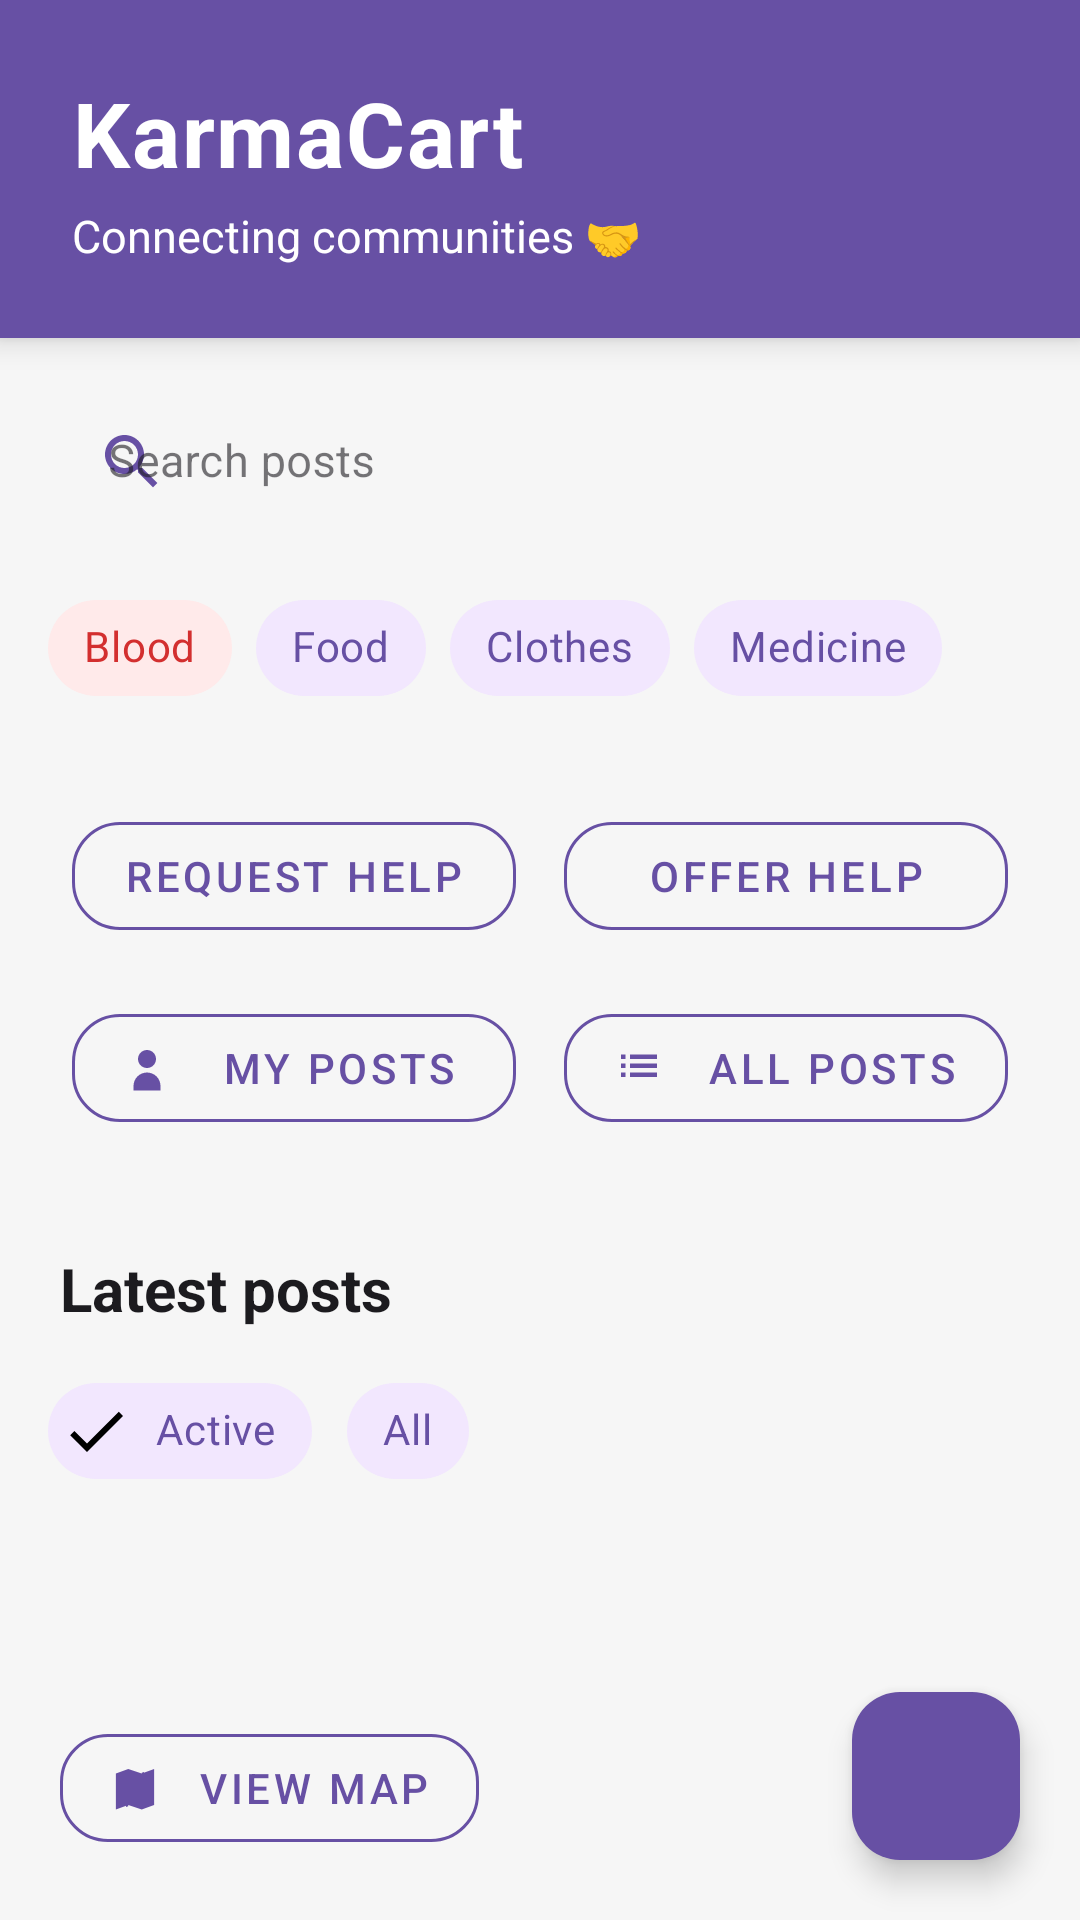

Reconstruct the res/layout file that produces this screen, plus the resources it refers to.
<!-- AndroidManifest.xml: application theme Theme.KarmaCart -->
<!-- res/layout/activity_main.xml -->
<?xml version="1.0" encoding="utf-8"?>
<androidx.coordinatorlayout.widget.CoordinatorLayout
    xmlns:android="http://schemas.android.com/apk/res/android"
    xmlns:app="http://schemas.android.com/apk/res-auto"
    android:layout_width="match_parent"
    android:layout_height="match_parent"
    android:background="@color/surface">

    <androidx.core.widget.NestedScrollView
        android:layout_width="match_parent"
        android:layout_height="match_parent"
        android:fillViewport="true">

        <LinearLayout
            android:orientation="vertical"
            android:layout_width="match_parent"
            android:layout_height="wrap_content">

            
            <LinearLayout
                android:layout_width="match_parent"
                android:layout_height="wrap_content"
                android:orientation="vertical"
                android:padding="24dp"
                android:background="@color/primary"
                android:elevation="6dp"
                android:paddingBottom="32dp">

                <TextView
                    android:layout_width="wrap_content"
                    android:layout_height="wrap_content"
                    android:text="KarmaCart"
                    android:textSize="30sp"
                    android:textStyle="bold"
                    android:textColor="@android:color/white"
                    android:letterSpacing="0.02"/>

                <TextView
                    android:layout_width="wrap_content"
                    android:layout_height="wrap_content"
                    android:text="Connecting communities 🤝"
                    android:textSize="15sp"
                    android:textColor="@android:color/white"
                    android:layout_marginTop="4dp"/>
            </LinearLayout>

            
            <com.google.android.material.textfield.TextInputLayout
                android:id="@+id/searchLayout"
                style="@style/Widget.MaterialComponents.TextInputLayout.OutlinedBox"
                android:layout_width="match_parent"
                android:layout_height="wrap_content"
                android:layout_marginHorizontal="20dp"
                android:layout_marginTop="12dp"
                app:startIconDrawable="@drawable/ic_search"
                app:startIconTint="@color/primary"
                app:boxCornerRadiusTopStart="20dp"
                app:boxCornerRadiusTopEnd="20dp"
                app:boxCornerRadiusBottomStart="20dp"
                app:boxCornerRadiusBottomEnd="20dp"
                app:boxStrokeColor="@color/primary">

                <com.google.android.material.textfield.TextInputEditText
                    android:id="@+id/etSearch"
                    android:layout_width="match_parent"
                    android:layout_height="wrap_content"
                    android:hint="Search posts"
                    android:textSize="15sp"
                    android:padding="12dp"
                    android:background="@android:color/transparent"/>
            </com.google.android.material.textfield.TextInputLayout>

            
            <com.google.android.material.chip.ChipGroup
                android:id="@+id/chipCategories"
                android:layout_width="match_parent"
                android:layout_height="wrap_content"
                android:layout_marginTop="14dp"
                android:layout_marginHorizontal="16dp"
                app:singleLine="false"
                app:chipSpacing="8dp">

                <com.google.android.material.chip.Chip
                    android:id="@+id/chipBlood"
                    android:layout_width="wrap_content"
                    android:layout_height="wrap_content"
                    style="@style/KarmaChipRed"
                    android:text="Blood"
                    app:chipIcon="@drawable/ic_blood"/>

                <com.google.android.material.chip.Chip
                    android:id="@+id/chipFood"
                    android:layout_width="wrap_content"
                    android:layout_height="wrap_content"
                    style="@style/KarmaChipPrimary"
                    android:text="Food"
                    app:chipIcon="@drawable/ic_food"/>

                <com.google.android.material.chip.Chip
                    android:id="@+id/chipClothes"
                    android:layout_width="wrap_content"
                    android:layout_height="wrap_content"
                    style="@style/KarmaChipPrimary"
                    android:text="Clothes"
                    app:chipIcon="@drawable/ic_clothes"/>

                <com.google.android.material.chip.Chip
                    android:id="@+id/chipMedicine"
                    android:layout_width="wrap_content"
                    android:layout_height="wrap_content"
                    style="@style/KarmaChipPrimary"
                    android:text="Medicine"
                    app:chipIcon="@drawable/ic_medicine"/>
            </com.google.android.material.chip.ChipGroup>

            
            <GridLayout
                android:layout_width="match_parent"
                android:layout_height="wrap_content"
                android:columnCount="2"
                android:layout_marginTop="20dp"
                android:layout_marginHorizontal="16dp">

                <com.google.android.material.button.MaterialButton
                    android:id="@+id/btnRequestHelp"
                    style="@style/KarmaActionButton"
                    android:layout_width="0dp"
                    android:layout_columnWeight="1"
                    android:text="Request help"
                    app:icon="@drawable/ic_request"/>

                <com.google.android.material.button.MaterialButton
                    android:id="@+id/btnOfferHelp"
                    style="@style/KarmaActionButton"
                    android:layout_width="0dp"
                    android:layout_columnWeight="1"
                    android:text="Offer help"
                    app:icon="@drawable/ic_offer"/>

                <com.google.android.material.button.MaterialButton
                    android:id="@+id/btnMyPosts"
                    style="@style/KarmaActionButton"
                    android:layout_width="0dp"
                    android:layout_columnWeight="1"
                    android:text="My posts"
                    app:icon="@drawable/ic_my_posts"/>

                <com.google.android.material.button.MaterialButton
                    android:id="@+id/btnAllPosts"
                    style="@style/KarmaActionButton"
                    android:layout_width="0dp"
                    android:layout_columnWeight="1"
                    android:text="All posts"
                    app:icon="@drawable/ic_all_posts"/>
            </GridLayout>

            
            <TextView
                android:layout_width="wrap_content"
                android:layout_height="wrap_content"
                android:text="Latest posts"
                android:textSize="20sp"
                android:textStyle="bold"
                android:textColor="@color/onSurface"
                android:layout_marginTop="28dp"
                android:layout_marginHorizontal="20dp"/>

            
            <com.google.android.material.chip.ChipGroup
                android:id="@+id/chipStatusGroup"
                android:layout_width="match_parent"
                android:layout_height="wrap_content"
                android:layout_marginTop="10dp"
                android:layout_marginHorizontal="16dp"
                app:singleSelection="true"
                app:selectionRequired="true"
                app:chipSpacing="8dp">

                <com.google.android.material.chip.Chip
                    android:id="@+id/chipActive"
                    android:layout_width="wrap_content"
                    android:layout_height="wrap_content"
                    style="@style/KarmaChipPrimary"
                    android:text="@string/active"
                    android:checked="true"/>

                <com.google.android.material.chip.Chip
                    android:id="@+id/chipAll"
                    android:layout_width="wrap_content"
                    android:layout_height="wrap_content"
                    style="@style/KarmaChipPrimary"
                    android:text="@string/all"/>
            </com.google.android.material.chip.ChipGroup>

            
            <TextView
                android:id="@+id/emptyState"
                android:layout_width="match_parent"
                android:layout_height="wrap_content"
                android:text="📝 No posts yet.\nTap + to add your first request or donation."
                android:textAlignment="center"
                android:padding="20dp"
                android:textColor="@color/onSurfaceVariant"
                android:visibility="gone"
                android:layout_marginTop="12dp"/>

            
            <androidx.recyclerview.widget.RecyclerView
                android:id="@+id/rvPosts"
                android:layout_width="match_parent"
                android:layout_height="wrap_content"
                android:layout_marginTop="4dp"/>
        </LinearLayout>
    </androidx.core.widget.NestedScrollView>

    <com.google.android.material.button.MaterialButton
        android:id="@+id/btnMap"
        style="@style/KarmaActionButton"
        android:layout_width="wrap_content"
        android:layout_height="wrap_content"
        android:layout_gravity="bottom|start"
        android:layout_margin="20dp"
        android:text="View map"
        app:icon="@drawable/ic_map"/>



    
    <com.google.android.material.floatingactionbutton.FloatingActionButton
        android:id="@+id/fabAdd"
        android:layout_width="wrap_content"
        android:layout_height="wrap_content"
        android:layout_gravity="bottom|end"
        android:layout_margin="20dp"
        android:contentDescription="@string/add_post"
        app:srcCompat="@drawable/ic_add"
        app:backgroundTint="@color/primary"
        app:tint="@android:color/white"/>
</androidx.coordinatorlayout.widget.CoordinatorLayout>
<!-- resources referenced by this layout -->
<resources>
  <color name="onSurface">#1C1B1F</color>
  <color name="onSurfaceVariant">#49454E</color>
  <color name="primary">#6750A4</color>
  <color name="surface">#F6F6F6</color>
  <!-- drawable ic_all_posts (drawable) -->
  <vector xmlns:android="http://schemas.android.com/apk/res/android"
      android:width="24dp"
      android:height="24dp"
      android:viewportWidth="24"
      android:viewportHeight="24">
      <path
          android:fillColor="@android:color/black"
          android:pathData="M4,10h2v2H4v-2zm0,-4h2v2H4V6zm0,8h2v2H4v-2zm4,0h12v2H8v-2zm0,-4h12v2H8v-2zm0,-4h12v2H8V6z"/>
  </vector>
  <!-- drawable ic_clothes (drawable) -->
  <vector xmlns:android="http://schemas.android.com/apk/res/android"
      android:width="24dp"
      android:height="24dp"
      android:viewportWidth="24"
      android:viewportHeight="24">
      <path
          android:fillColor="@android:color/black"
          android:pathData="M16.74,5.15L15,3.5 13,5.5 11,3.5 9.26,5.15 4,7v2l2,2v9h12v-9l2,-2V7l-5.26,-1.85z"/>
  </vector>
  <!-- drawable ic_food (drawable) -->
  <vector xmlns:android="http://schemas.android.com/apk/res/android"
      android:width="24dp"
      android:height="24dp"
      android:viewportWidth="24"
      android:viewportHeight="24">
      <path
          android:fillColor="@android:color/black"
          android:pathData="M11,9L9,9L9,2L7,2v7L5,9V2L3,2v7c0,2.12 1.66,3.84 3.75,3.97L7,22h2l0,-11.03C10.34,12.84 12,11.12 12,9zm5,-7v5h-2v2h2v11h2V9h2V7h-2V2h-2z"/>
  </vector>
  <!-- drawable ic_my_posts (drawable) -->
  <vector xmlns:android="http://schemas.android.com/apk/res/android"
      android:width="24dp"
      android:height="24dp"
      android:viewportWidth="24"
      android:viewportHeight="24">
      <path
          android:fillColor="@android:color/black"
          android:pathData="M12,12c2.21,0 4,-1.79 4,-4s-1.79,-4 -4,-4 -4,1.79 -4,4 1.79,4 4,4zM12,14c-3.31,0 -6,2.69 -6,6v2h12v-2c0,-3.31 -2.69,-6 -6,-6z"/>
  </vector>
  <string name="active">Active</string>
  <string name="add_post">Add post</string>
  <string name="all">All</string>
  <style name="KarmaActionButton" parent="Widget.MaterialComponents.Button.OutlinedButton">
          <item name="android:layout_width">0dp</item>
          <item name="android:layout_height">48dp</item>
          <item name="android:layout_margin">8dp</item>
  
          <item name="cornerRadius">16dp</item>
          <item name="strokeColor">@color/primary</item>
          <item name="android:textColor">@color/primary</item>
          <item name="iconTint">@color/primary</item>
          <item name="iconPadding">12dp</item>
      </style>
  <style name="KarmaChipPrimary" parent="Widget.MaterialComponents.Chip.Filter">
          <item name="chipBackgroundColor">#F2E7FE</item>
          <item name="chipIconTint">@color/primary</item>
          <item name="android:textColor">@color/primary</item>
          <item name="chipCornerRadius">18dp</item>
      </style>
  <style name="KarmaChipRed" parent="Widget.MaterialComponents.Chip.Filter">
          <item name="chipBackgroundColor">#FFEAEA</item>
          <item name="chipIconTint">@color/dangerRed</item>
          <item name="android:textColor">@color/dangerRed</item>
          <item name="chipCornerRadius">18dp</item>
      </style>
  <style name="Theme.KarmaCart" parent="Base.Theme.KarmaCart" />
  <color name="dangerRed">#D32F2F</color>
  <color name="white">#FFFFFFFF</color>
  <style name="Shape.M3.Small" parent="ShapeAppearance.Material3.Corner.Small" />
  <style name="Shape.M3.Medium" parent="ShapeAppearance.Material3.Corner.Medium" />
  <style name="Shape.M3.Large" parent="ShapeAppearance.Material3.Corner.Large" />
</resources>
